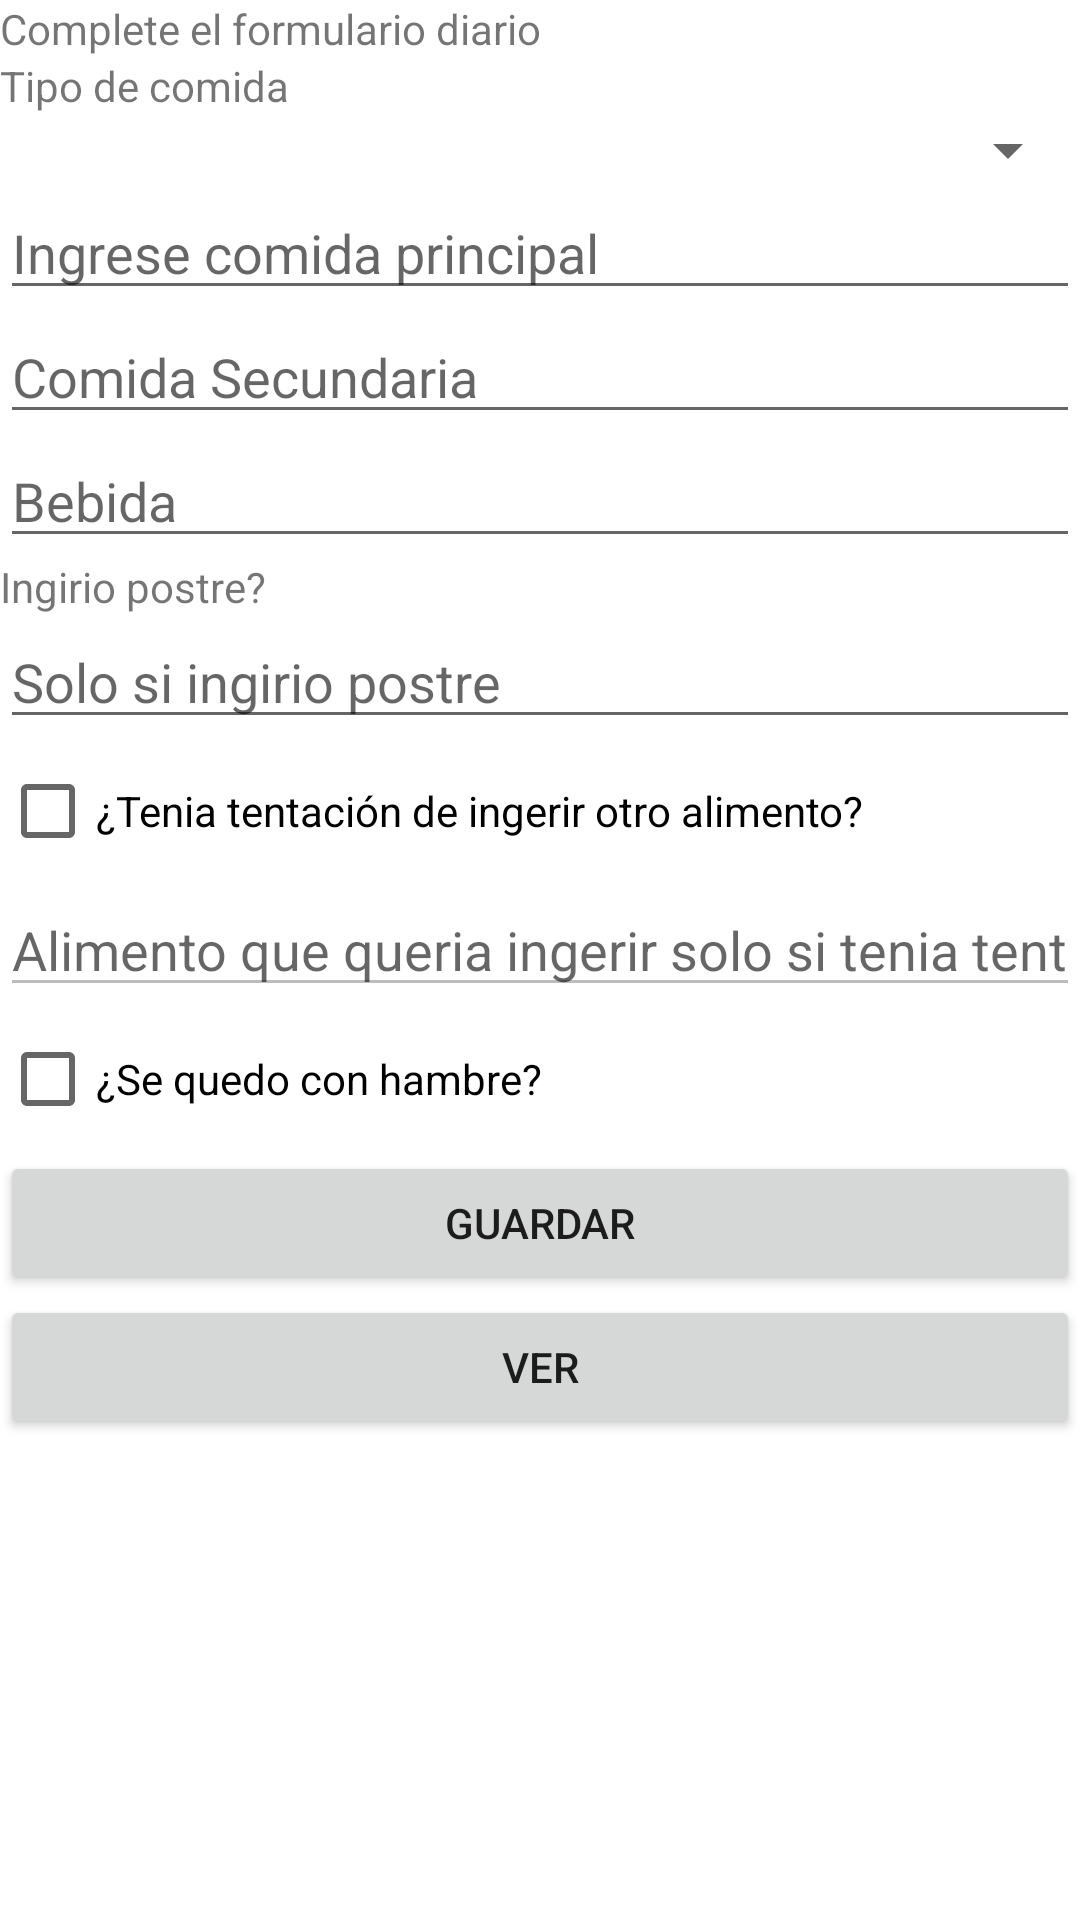

Here is an Android app screen rendered from its layout file. Give the layout XML and the strings, colors and styles it references.
<!-- AndroidManifest.xml: application theme Theme.Finalintegrador -->
<!-- res/layout/activity_formulario.xml -->
<?xml version="1.0" encoding="utf-8"?>
<androidx.constraintlayout.widget.ConstraintLayout xmlns:android="http://schemas.android.com/apk/res/android"
    xmlns:app="http://schemas.android.com/apk/res-auto"
    xmlns:tools="http://schemas.android.com/tools"
    android:layout_width="match_parent"
    android:layout_height="match_parent"
    tools:context=".formularioActivity">

    <LinearLayout
        android:layout_width="match_parent"
        android:layout_height="match_parent"
        android:orientation="vertical"
        tools:layout_editor_absoluteX="264dp"
        tools:layout_editor_absoluteY="222dp">

        <TextView
            android:id="@+id/formLblMain"
            android:layout_width="match_parent"
            android:layout_height="wrap_content"
            android:text="Complete el formulario diario" />

        <TextView
            android:id="@+id/formLblTipoComida"
            android:layout_width="match_parent"
            android:layout_height="wrap_content"
            android:text="Tipo de comida" />

        <Spinner
            android:id="@+id/formSpinnerTC"
            android:layout_width="match_parent"
            android:layout_height="wrap_content" />

        <EditText
            android:id="@+id/eFormComidaPrincipal"
            android:layout_width="match_parent"
            android:layout_height="wrap_content"
            android:ems="10"
            android:hint="Ingrese comida principal"
            android:inputType="textPersonName" />

        <EditText
            android:id="@+id/eFormComidaSecundaria"
            android:layout_width="match_parent"
            android:layout_height="wrap_content"
            android:ems="10"
            android:hint="Comida Secundaria"
            android:inputType="textPersonName" />

        <EditText
            android:id="@+id/eFormBebida"
            android:layout_width="match_parent"
            android:layout_height="wrap_content"
            android:ems="10"
            android:hint="Bebida"
            android:inputType="textPersonName" />

        <TextView
            android:id="@+id/formLblIngirioPOstre"
            android:layout_width="match_parent"
            android:layout_height="wrap_content"
            android:text="Ingirio postre?" />

        <EditText
            android:id="@+id/eFormIngirioPostre"
            android:layout_width="match_parent"
            android:layout_height="wrap_content"
            android:ems="10"
            android:enabled="true"
            android:hint="Solo si ingirio postre"
            android:inputType="textPersonName" />

        <CheckBox
            android:id="@+id/formCBTentacion"
            android:layout_width="match_parent"
            android:layout_height="wrap_content"
            android:text="¿Tenia tentación de ingerir otro alimento?" />

        <EditText
            android:id="@+id/eFormAlimento"
            android:layout_width="match_parent"
            android:layout_height="wrap_content"
            android:ems="10"
            android:enabled="false"
            android:hint="Alimento que queria ingerir solo si tenia tentacion"
            android:inputType="textPersonName" />

        <CheckBox
            android:id="@+id/formCBHambre"
            android:layout_width="match_parent"
            android:layout_height="wrap_content"
            android:text="¿Se quedo con hambre?" />

        <Button
            android:id="@+id/formBtnGuardar"
            android:layout_width="match_parent"
            android:layout_height="wrap_content"
            android:text="Guardar" />

        <Button
            android:id="@+id/btnVer"
            android:layout_width="match_parent"
            android:layout_height="wrap_content"
            android:text="ver" />

        <TextView
            android:id="@+id/pruebas"
            android:layout_width="match_parent"
            android:layout_height="273dp" />

    </LinearLayout>
</androidx.constraintlayout.widget.ConstraintLayout>
<!-- resources referenced by this layout -->
<resources>
  <style name="Theme.Finalintegrador" parent="Theme.MaterialComponents.DayNight.DarkActionBar">
          
          <item name="colorPrimary">@color/purple_500</item>
          <item name="colorPrimaryVariant">@color/purple_700</item>
          <item name="colorOnPrimary">@color/white</item>
          
          <item name="colorSecondary">@color/teal_200</item>
          <item name="colorSecondaryVariant">@color/teal_700</item>
          <item name="colorOnSecondary">@color/black</item>
          
          <item name="android:statusBarColor" tools:targetApi="l">?attr/colorPrimaryVariant</item>
          
      </style>
  <!-- not gathered from this repository: default colours our renderer supplied (Android Studio template values) -->
  <color name="purple_500">#FF6200EE</color>
  <color name="purple_700">#FF3700B3</color>
  <color name="teal_200">#FF03DAC5</color>
  <color name="teal_700">#FF018786</color>
  <color name="black">#FF000000</color>
  <color name="white">#FFFFFFFF</color>
</resources>
